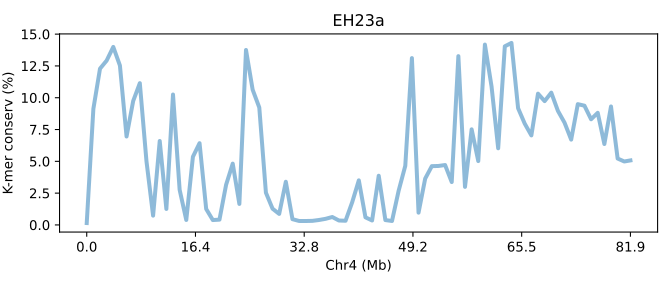

The table this chart was drawn from, first rows:
SeqID	Chr4 (Mb)	K-mer conserv (%)	Group	Group_chrom
EH23a.chr4	0.0	0.1467	0	0
EH23a.chr4	0.01221	9.126	0	0
EH23a.chr4	0.02441	12.28	0	0
EH23a.chr4	0.03662	12.92	0	0
EH23a.chr4	0.04882	13.99	0	0
EH23a.chr4	0.06103	12.53	0	0
EH23a.chr4	0.07324	6.953	0	0
EH23a.chr4	0.08544	9.744	0	0
EH23a.chr4	0.09765	11.14	0	0
EH23a.chr4	0.1099	5.014	0	0
EH23a.chr4	0.1221	0.7293	0	0
EH23a.chr4	0.1343	6.599	0	0
EH23a.chr4	0.1465	1.255	0	0
EH23a.chr4	0.1587	10.25	0	0
EH23a.chr4	0.1709	2.762	0	0
EH23a.chr4	0.1831	0.3892	0	0
EH23a.chr4	0.1953	5.359	0	0
EH23a.chr4	0.2075	6.425	0	0
EH23a.chr4	0.2197	1.253	0	0
EH23a.chr4	0.2319	0.3822	0	0
EH23a.chr4	0.2441	0.4146	0	0
EH23a.chr4	0.2563	3.155	0	0
EH23a.chr4	0.2685	4.819	0	0
EH23a.chr4	0.2807	1.65	0	0
EH23a.chr4	0.2929	13.75	0	0
EH23a.chr4	0.3052	10.63	0	0
EH23a.chr4	0.3174	9.234	0	0
EH23a.chr4	0.3296	2.533	0	0
EH23a.chr4	0.3418	1.275	0	0
EH23a.chr4	0.354	0.8654	0	0
EH23a.chr4	0.3662	3.392	0	0
EH23a.chr4	0.3784	0.4523	0	0
EH23a.chr4	0.3906	0.3105	0	0
EH23a.chr4	0.4028	0.3075	0	0
EH23a.chr4	0.415	0.3191	0	0
EH23a.chr4	0.4272	0.3869	0	0
EH23a.chr4	0.4394	0.4796	0	0
EH23a.chr4	0.4516	0.6216	0	0
EH23a.chr4	0.4638	0.347	0	0
EH23a.chr4	0.476	0.3277	0	0
EH23a.chr4	0.4882	1.78	0	0
EH23a.chr4	0.5004	3.503	0	0
EH23a.chr4	0.5127	0.5961	0	0
EH23a.chr4	0.5249	0.3475	0	0
EH23a.chr4	0.5371	3.865	0	0
EH23a.chr4	0.5493	0.3809	0	0
EH23a.chr4	0.5615	0.3089	0	0
EH23a.chr4	0.5737	2.688	0	0
EH23a.chr4	0.5859	4.644	0	0
EH23a.chr4	0.5981	13.12	0	0
EH23a.chr4	0.6103	0.9646	0	0
EH23a.chr4	0.6225	3.64	0	0
EH23a.chr4	0.6347	4.62	0	0
EH23a.chr4	0.6469	4.635	0	0
EH23a.chr4	0.6591	4.709	0	0
EH23a.chr4	0.6713	3.37	0	0
EH23a.chr4	0.6835	13.27	0	0
EH23a.chr4	0.6957	2.992	0	0
EH23a.chr4	0.708	7.515	0	0
EH23a.chr4	0.7202	5.02	0	0
... 23 more rows
